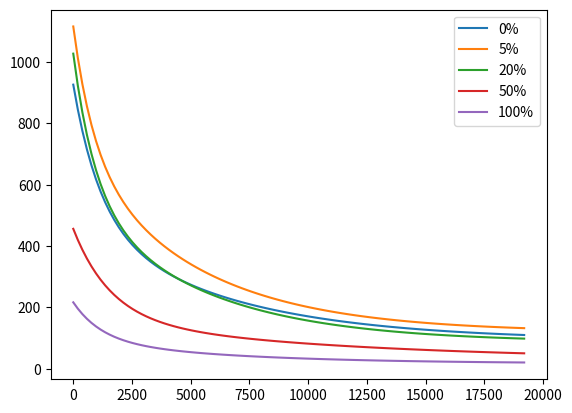

This chart was generated by the following Python code:
import numpy as np
import matplotlib.pyplot as plt

def double_exponential(x, A1, k1, b1, A2, k2, b2, alpha):
    return alpha*(A1*np.exp(-x/k1)+b1)+(1-alpha)*(A2*np.exp(-x/k2)+b2)

# data taken from M7.5_X6.5_T1_L0.1\EtOH
conversion = 80*480/1000 # 80 ms, 480 mW -> mW*s
pb_data = {
    '0%':[961.14660881, 160.16256778, 220.00524541, 744.06208013,  29.49435168,   2.42547841, 0.4137356255550854],
    '5%':[1003.49140481,  131.73299355,  195.81958854, 987.75555348,  22.86608871,   7.89924147, 0.5910350508221933],
    '20%':[1.09945507e+03, 2.44058102e+01, 9.41696769e-01, 825.88235247, 136.60413061, 148.12858876, 0.42253216095823504],
    '50%':[466.99175554,  41.43741687,  32.16803072, 366.25279345, 285.55738868,  17.20224369, 0.6282289615532989],
    '100%':[1.65504888e+02, 1.67504975e+02, 5.63107935e-05, 230.61709374,  31.26775909,  31.00376685, 0.4694505574798288],
}

xs = np.linspace(0,500,100)
for key in pb_data:
    plt.plot(xs*conversion, double_exponential(xs, *pb_data[key]), label=key)

    val = double_exponential(187.5, *pb_data[key])
    print(f"Value at 7200 mW*s: {val}")

plt.legend()
plt.show()
